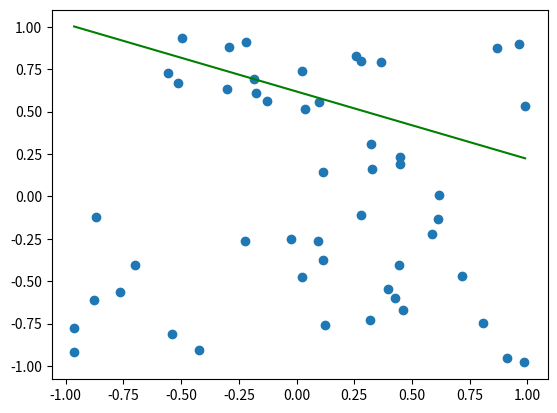

Here is the Python script that generated this plot:
__author__ = 'ayates'

import numpy as np
import random
import matplotlib.pyplot as plt
from matplotlib import animation

class Perceptron():
    def __init__(self, training_set=None, testing_set=None, weights=None):

        self.training_set = training_set
        self.testing_set = testing_set

        fig, ax = plt.subplots()
        self.fig = fig
        self.ax = ax

        if weights is None:
            self.weights = np.array([[0., 0., 0.]]).T
        else:
            self.weights = weights

        # points that define the target function
        self.point1 = (random.uniform(-1, 1), random.uniform(-1, 1))
        self.point2 = (random.uniform(-1, 1), random.uniform(-1, 1))

    def target(self, feature):
        x, y = feature[1], feature[2]
        x1, y1 = self.point1
        x2, y2 = self.point2
        slope = (y2 - y1) / (x2 - x1)
        # simple check to see if point (x, y) is above or below the line
        return 1 if y > (slope * (x - x1) + y1) else -1

    def hypothesis(self, feature):
        return np.sign(np.dot(feature, self.weights))

    def test(self):
        mismatches = 0

        for feature in self.testing_set:
            if self.hypothesis(feature) != self.target(feature):
                mismatches += 1

        return mismatches / float(len(self.testing_set))

    def graph(self):

        xs = np.array([i[1] for i in self.training_set])
        ys = np.array([i[2] for i in self.training_set])

        # Graph target function
        x1, y1 = self.point1
        x2, y2 = self.point2
        slope = (y2 - y1) / (x2 - x1)
        self.ax.plot([np.amin(xs), np.amax(xs)], slope * (np.array([np.amin(xs), np.amax(xs)]) - x1) + y1, "g")

        # Graph the testing set as a scatterplot
        self.ax.scatter(xs, ys)

    def animate(self):
        # training data
        x = np.array([i[1] for i in self.training_set])

        minX = np.amin(x)
        maxX = np.amax(x)

        line, = self.ax.plot([], [], lw=2)

        self.test_data = True # Flag for printing test error, after finished animating

        def init():
            line.set_data([], [])
            return line,

        '''
        Called each frame. Runs one 'step' of the algorithm every frame.
        '''
        def animate(i):
            misclassified = []

            # Loops through each point in the training set and finds misclassified points
            for feature in self.training_set:
                intended = self.target(feature)

                if self.hypothesis(feature) != intended:
                    misclassified += [(feature, intended)]

            # pick a random misclassified point
            # and adjust the perceptron in its direction
            if misclassified:
                feature, intended = random.choice(misclassified)
                adapt = np.array([feature]).T * intended
                self.weights += adapt
            else:
                # We're done. Print error over test data.
                if self.test_data:
                    print("Error: " + str(np.around(self.test() * 100, decimals=3)) + "%")
                    self.test_data = False

            # Updates line based on updated weights
            lineDom = np.linspace(minX, maxX)
            line.set_data(lineDom, [(-self.weights[1] * i - self.weights[0]) / self.weights[2] for i in lineDom])

            return line,

        return init, animate


def test_run(data_size, testing_size):
    training_size = data_size

    training_set = [[1., random.uniform(-1, 1), random.uniform(-1, 1)]
                    for i in range(training_size)]
    testing_set = [[1., random.uniform(-1, 1), random.uniform(-1, 1)]
                   for i in range(testing_size)]

    pla = Perceptron(training_set=training_set, testing_set=testing_set)

    pla.graph()

    init, animate = pla.animate()
    anim = animation.FuncAnimation(pla.fig, animate, init_func=init,
                               frames=100000000000000000, interval=100, blit=True)

    plt.show()

test_run(50, 200)